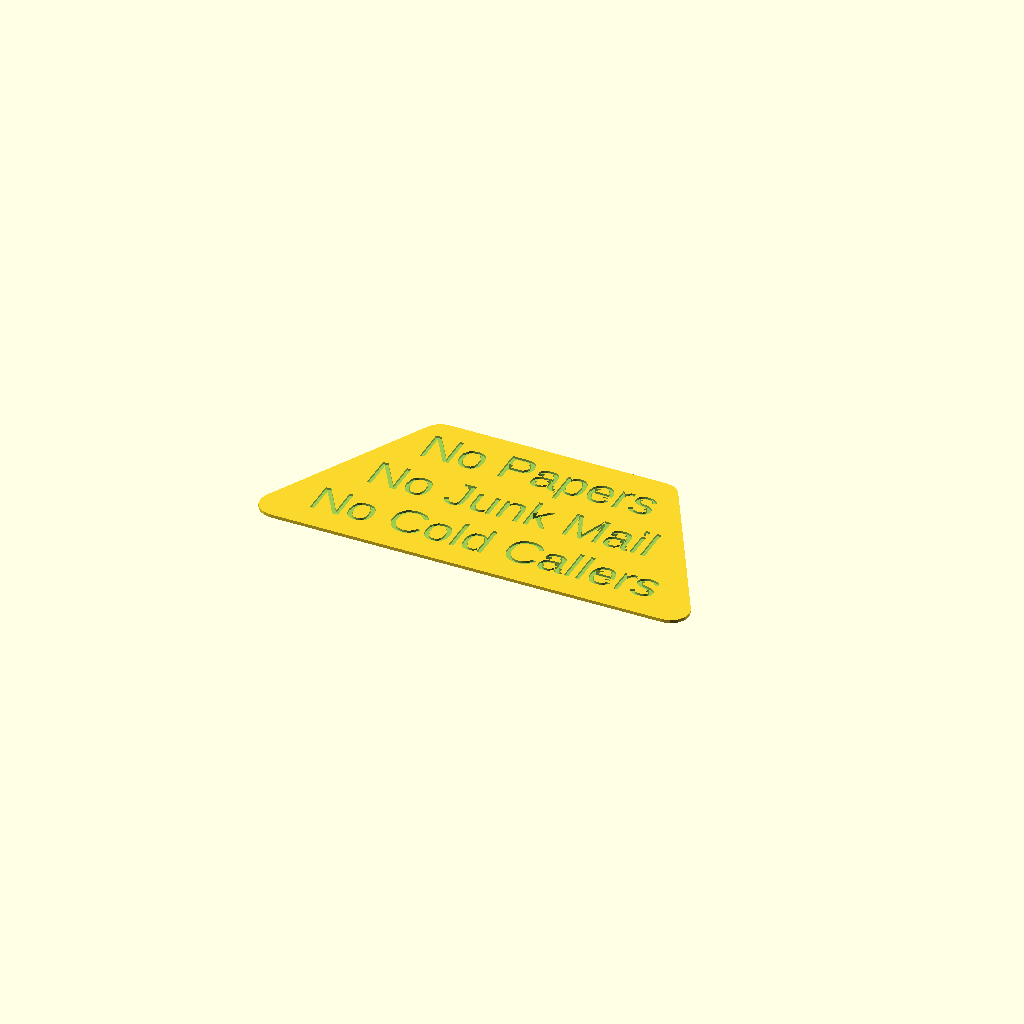
Cell 1: rendered with the file's own defaults.
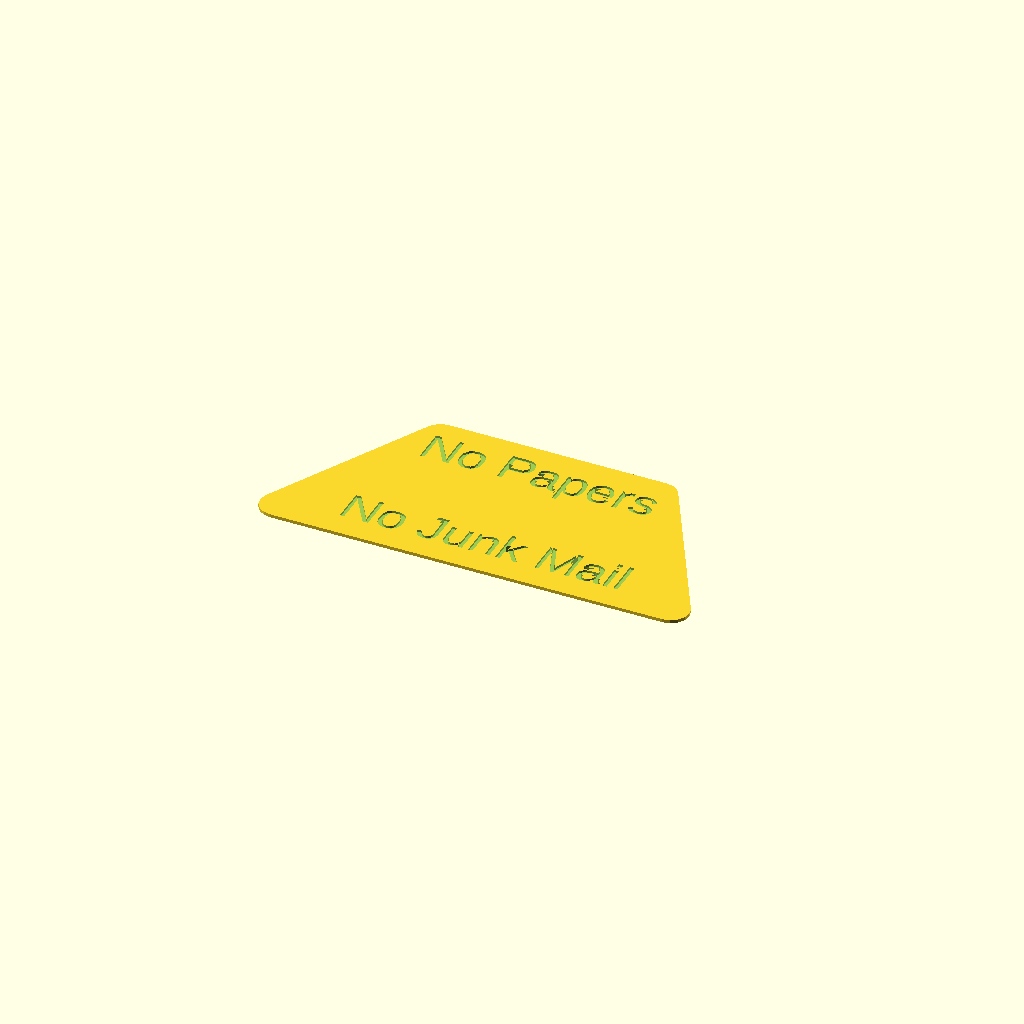
Cell 2: line = 32 (everything else at default).
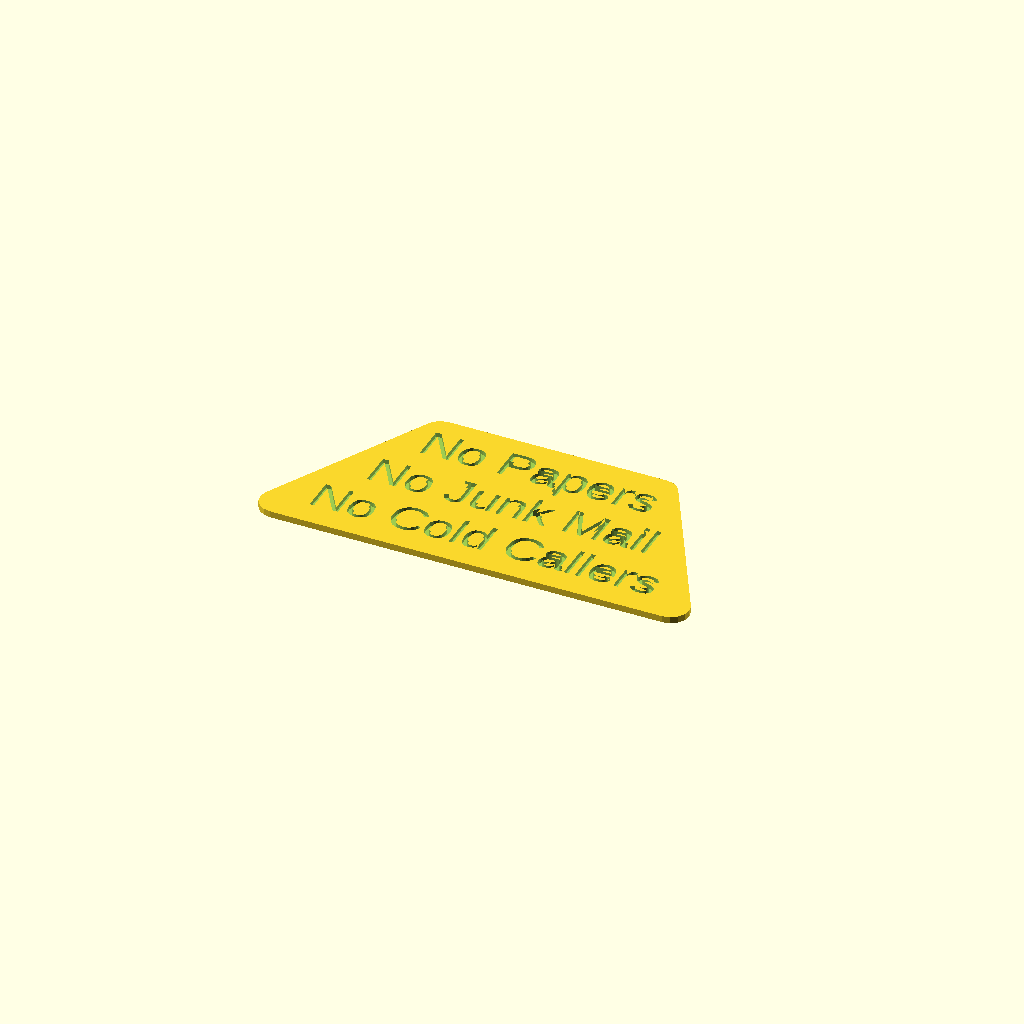
Cell 3 — layer set to 0.6, the other parameters unchanged.
All cells are drawn from one camera (rotation 55°, 0°, 25°, orthographic, colour scheme Cornfield), so only the parameter changes between them.
Source of the model, No Papers/noPapers.scad:
/*
    A simple sign to stick to your front door, to put off some junk mail spammers.
    Designed to be printed in two colours.
    
    Print Notes
        Use 0.3mm layer height, and pause after the first layer (i.e. height=0.6) to change the filament.
        Resume printing to print the remaining two layers.
*/
line = 16;
layer = 0.3;
thickness = layer*3;
height = layer*2;

module noPapers()
{
    r = 5;
    x1=30;
    y1=10;
    x2=54;
    y2=-34;

    difference() {
        linear_extrude( thickness ) {
            hull() {
                translate( [-x1, y1, 0 ] ) circle( r );
                translate( [x1, y1, 0 ] ) circle( r );
                translate( [-x2, y2, 0 ] ) circle( r );
                translate( [x2, y2, 0 ] ) circle( r );
            }
        }

        
        translate( [0,0,thickness - height] ) linear_extrude( height + 1 ) {
            text( "No Papers", halign="center" );
            translate( [0,-line,0] ) text( "No Junk Mail", halign="center" );
            translate( [0,-line * 2,0] ) text( "No Cold Callers", halign="center" );
        }
    }
}

noPapers();
Customizer parameters (derived from the source; name, type, default, range or options):
line: number, default 16
layer: number, default 0.3
